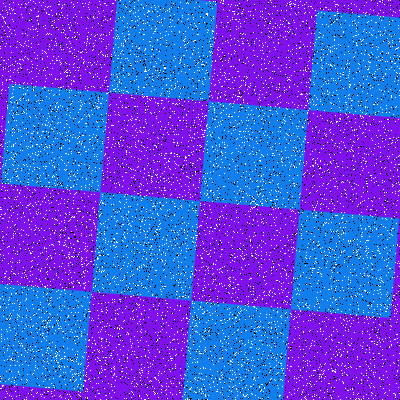

The file beside this chart, header and first rows:
Type, X, Y
Salt, 113, 375
Salt, 396, 77
Salt, 139, 395
Salt, 234, 221
Salt, 66, 76
Salt, 107, 279
Salt, 91, 251
Salt, 363, 342
Salt, 26, 342
Salt, 387, 341
Salt, 193, 86
Salt, 169, 26
Salt, 385, 200
Salt, 115, 44
Salt, 233, 88
Salt, 39, 113
Salt, 284, 120
Salt, 165, 190
Salt, 350, 345
Salt, 217, 97
Salt, 15, 153
Salt, 274, 343
Salt, 100, 4
Salt, 224, 319
Salt, 342, 373
Salt, 396, 309
Salt, 309, 348
Salt, 213, 151
Salt, 67, 72
Salt, 291, 394
Salt, 184, 109
Salt, 21, 170
Salt, 343, 215
Salt, 6, 10
Salt, 42, 326
Salt, 303, 306
Salt, 324, 378
Salt, 218, 291
Salt, 394, 81
Salt, 352, 189
Salt, 36, 68
Salt, 181, 228
Salt, 71, 84
Salt, 257, 180
Salt, 344, 260
Salt, 279, 337
Salt, 19, 244
Salt, 347, 60
Salt, 316, 262
Salt, 243, 49
Salt, 229, 116
Salt, 189, 351
Salt, 347, 375
Salt, 3, 218
Salt, 159, 250
Salt, 309, 361
Salt, 73, 67
Salt, 300, 193
Salt, 229, 293
Salt, 207, 72
... 15,940 more rows
